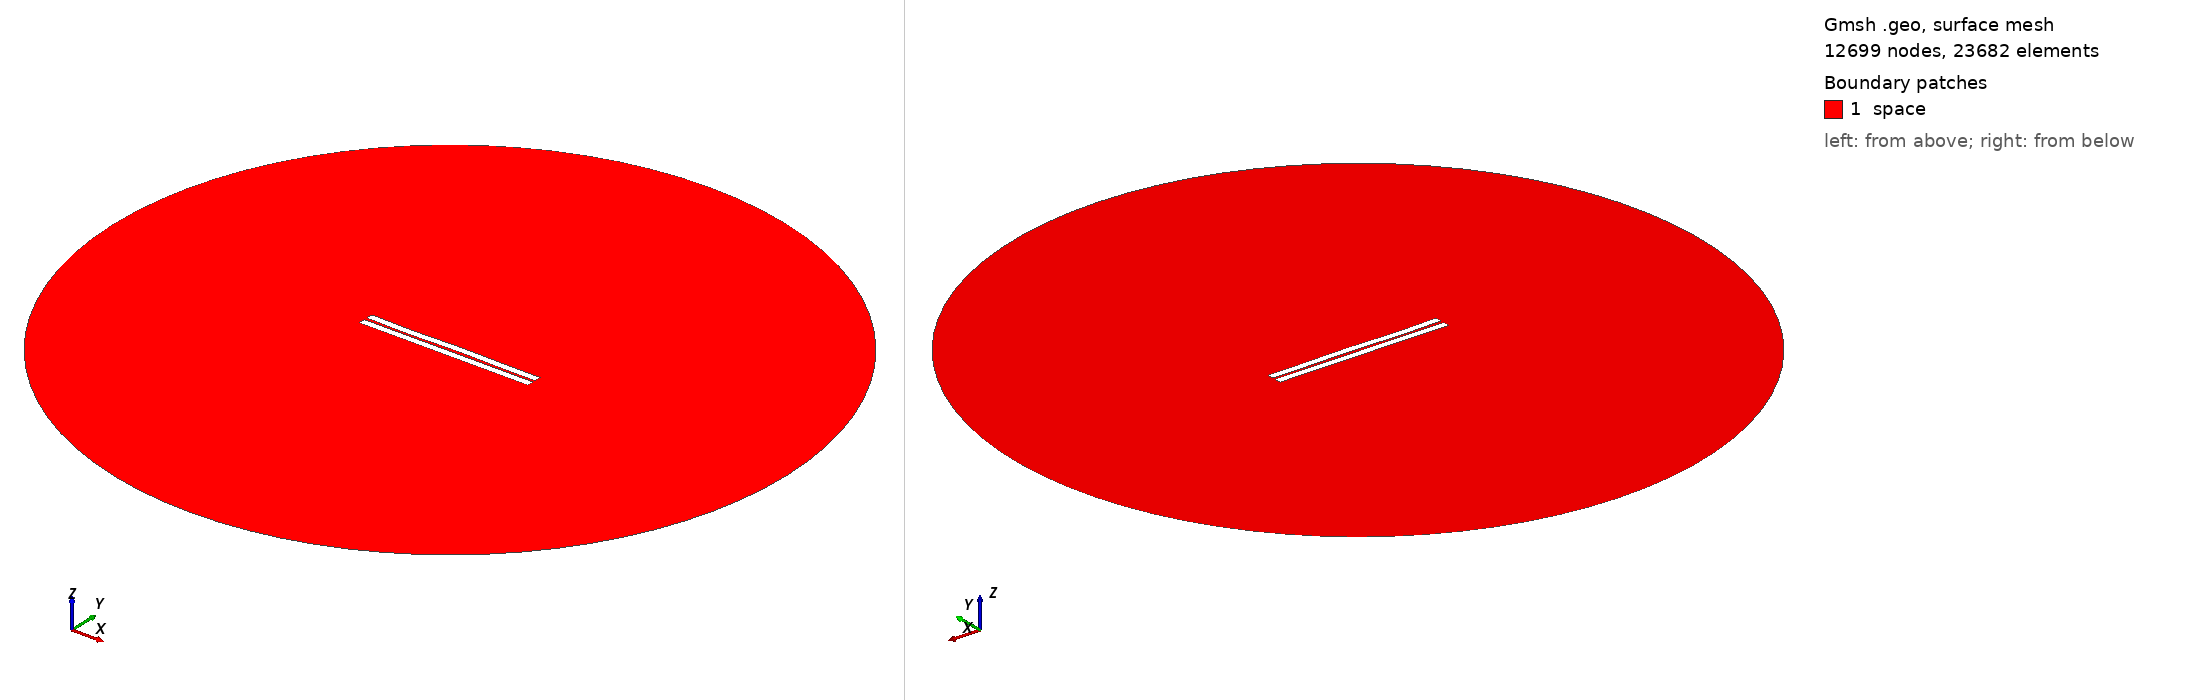

Gmsh geometry script, surface-meshed: 12699 nodes, 23682 surface elements. Boundary patches (legend numbers): 1 space. Left view from above one corner, right view from below the opposite corner. Legend entries are the model's physical surfaces. The drawing asked Gmsh for element sizes between 1% and 20% of the model's largest extent; the script's own settings can give other sizes.

=== 676.geo (drawn) ===
//---------------------------------------
// Geometry kernel
//---------------------------------------

SetFactory("OpenCASCADE");



//---------------------------------------
// Parameters of the geometry
//---------------------------------------

// Overetch of the upper plate
overetch = 0.0;

// Distance between the plates
distance = 1.75;

// Discretization over the x axis (for the deformation)
nx = 50; 

// Length of the plate
L = 100 - overetch; 

// Number of modes
n = 4; 

// 1st mode coefficient
coeff(1) = -0.15;
beta(1) = 0.596864 * 3.1415926535 / L;

// 2nd mode coefficient
coeff(2) = 0.0;
beta(2) = 1.49418 * 3.1415926535 / L;

// 3rd mode coefficient
coeff(3) = -0.15;
beta(3) = 2.50025 * 3.1415926535 / L;

// 4th mode coefficient
coeff(4) = -0.15;
beta(4) = 3.49999 * 3.1415926535 / L;



//---------------------------------------
// Upper plate (deformed rectangle)
//---------------------------------------

// Coordiantes of the upper plate
xmin = -50;
xmax = 50 - overetch;

// Height of the upper plate
yheight = 4 - 2 * overetch;

// Indexes of the points
UpperID[] = {};
LowerID[] = {};
LeftID[] = {};
RightID[] = {};

// Point index
p = 1;

// Horizontal edges
For i In {1:nx}
    x = xmin + (i-1)*(xmax - xmin)/(nx-1);

    y_bottom = distance / 2 + overetch;
    For j In {1:n}
        C = (Cosh(beta(j)*L) + Cos(beta(j)*L)) / (Sinh(beta(j)*L) + Sin(beta(j)*L));
        y_bottom  = y_bottom + coeff(j) * (Cosh(beta(j)*(x+50)) - Cos(beta(j)*(x+50)) - C * (Sinh(beta(j)*(x+50)) - Sin(beta(j)*(x+50))));
    EndFor

    y_top = y_bottom + yheight;

    Point(p) = {x, y_top, 0, 1.0};
    UpperID[i] = p;
    p = p + 1;

    Point(p) = {x, y_bottom, 0, 1.0};
    LowerID[i] = p;
    p = p + 1;
EndFor

// Create point lists
UpperPts[] = {}; LowerPts[] = {};
For i In {1:nx}
  UpperPts[] += {UpperID[i]};
  LowerPts[] += {LowerID[i]};
EndFor

// Build splines
Spline(1) = {UpperPts[]};
Spline(2) = {LowerPts[]};
Line(3) = {LowerPts[nx-1], UpperPts[nx-1]};
Line(4) = {LowerPts[0], UpperPts[0]};

// Build the plane surface
Curve Loop(1) = {2, 3, -1, -4};
Plane Surface(1) = {1};



//---------------------------------------
// Lower plate (rectangle)
//---------------------------------------

// Vertices
Point(1001) = {-50, -1, 0, 1.0};
Point(1002) = { 50, -1, 0, 1.0};
Point(1003) = { 50,  -5, 0, 1.0};
Point(1004) = {-50,  -5, 0, 1.0};

// Edges
Line(5) = {1001, 1002};
Line(6) = {1002, 1003};
Line(7) = {1003, 1004};
Line(8) = {1004, 1001};

// Plane surface
Line Loop(2) = {5, 6, 7, 8};
Plane Surface(2) = {2}; 



//---------------------------------------
// Outer (fictious) boundary
//---------------------------------------

// Points
Point(1005) = {0, 0, 0};       // Center
Point(1006) = {200, 0, 0};     // Start point
Point(1007) = {0, 200, 0};     // 90 degrees
Point(1008) = {-200, 0, 0};    // 180 degrees
Point(1009) = {0, -200, 0};    // 270 degrees

// Circle arcs (each needs start, center, end)
Circle(9) = {1006, 1005, 1007};
Circle(10) = {1007, 1005, 1008};
Circle(11) = {1008, 1005, 1009};
Circle(12) = {1009, 1005, 1006};

// Plane surface for the entire domain
Curve Loop(3) = {9, 10, 11, 12};
Surface(3) = {3};

// Subtract the plates from the whole domain to obtain the actual domain where we want to solve the equations
BooleanDifference{ Surface{3}; Delete; }{ Surface{1}; Surface{2}; Delete; }




//---------------------------------------
// Transfinite Lines/Curves
//---------------------------------------

// Set the number of points on the boundaries
r = 7;

// Plates
Transfinite Curve {1, 2} = 50*r Using Progression 1;
Transfinite Curve {3, 4} = 2*r Using Progression 1;
Transfinite Line {5, 7} = 50*r Using Progression 1;
Transfinite Line {6, 8} = 2*r Using Progression 1;

// Outer boundary
Transfinite Line {9, 10, 11, 12} = 20 Using Progression 1;



//---------------------------------------
// Physical groups
//---------------------------------------                

// Physical curves (boundaries)
Physical Line("force_segment", 10) = {2};
Physical Line("upper_plate", 11) = {1, 3, 4};
Physical Line("lower_plate", 12) = {5, 6, 7, 8};
Physical Line("boundary", 20) = {9, 10, 11, 12};

// Physical Surfaces
Physical Surface("space", 30) = {3};



//---------------------------------------
// 6. Generate the Mesh
//---------------------------------------

// 2D mesh generation
Mesh 2;
